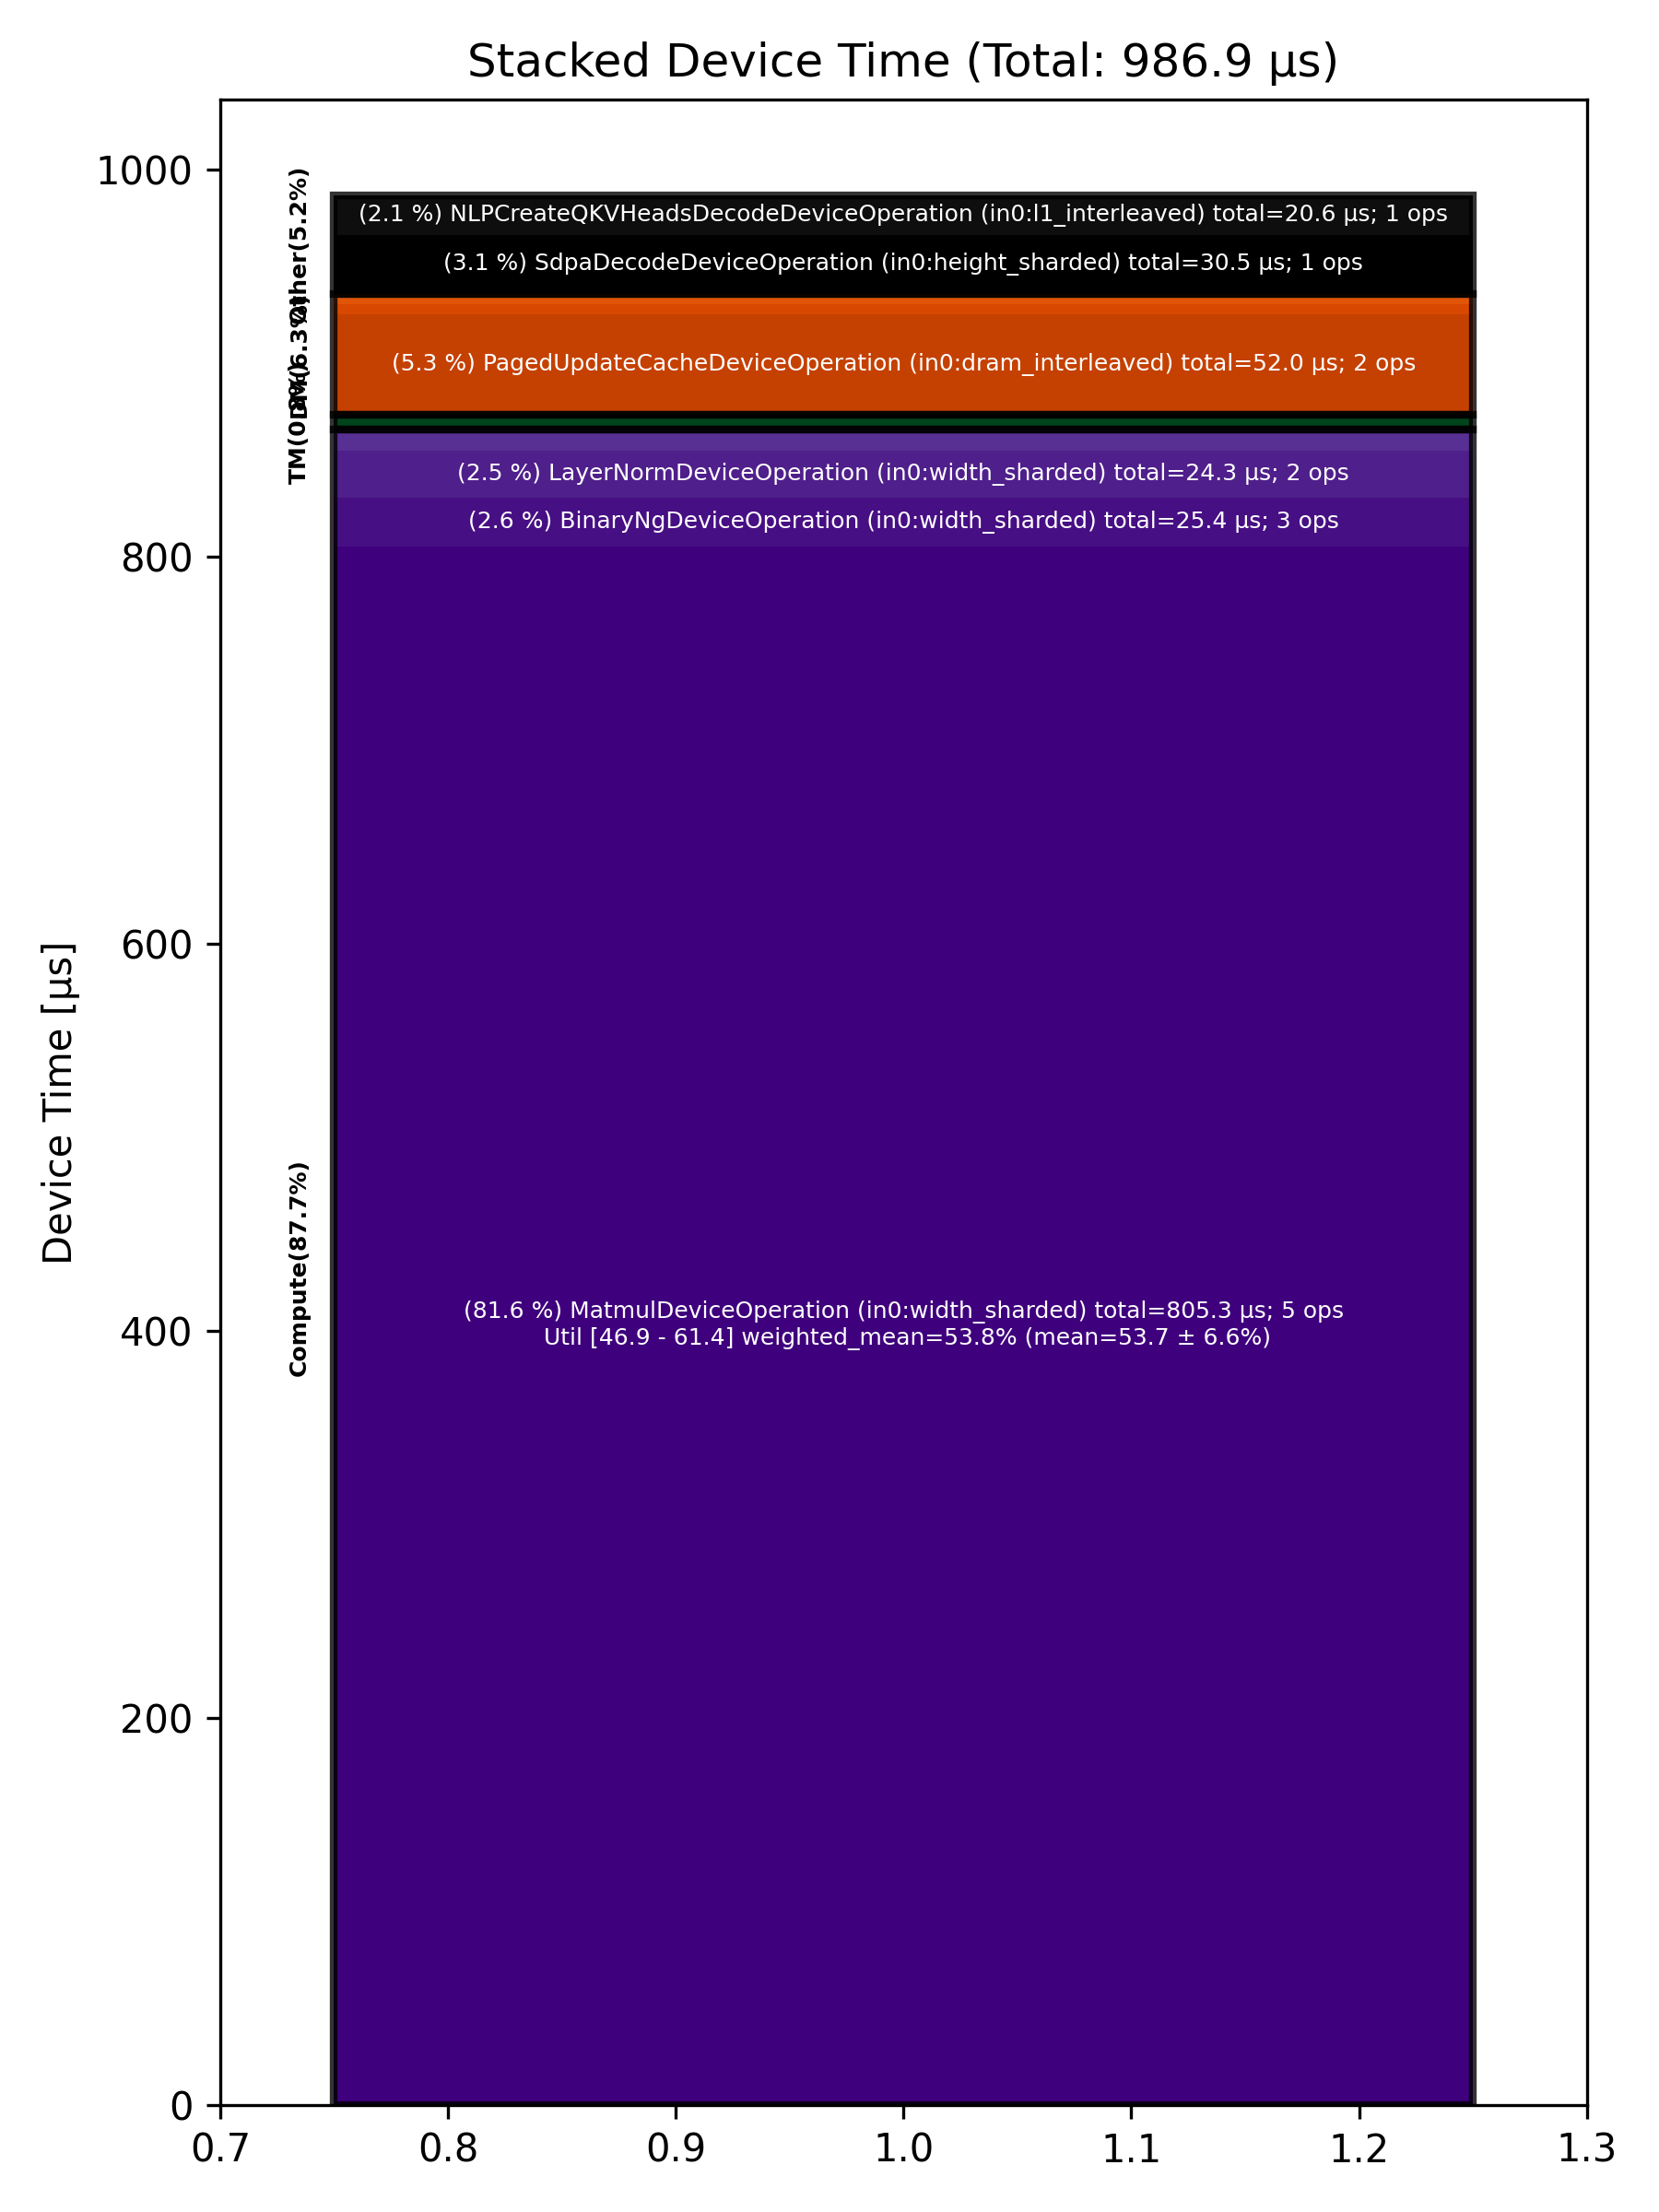

The file beside this chart, header and first rows:
Total % [%], Op Code, Device Time Sum [μs], Op Count, Op Category, Min FLOPs [%], Max FLOPs [%], Mean FLOPs [%], Std FLOPs [%], Weighted Mean FLOPs [%]
81.60, MatmulDeviceOperation (in0:width_sharded…, 805.3, 5, Compute, 46.94, 61.41, 53.73, 6.61, 53.81
5.27, PagedUpdateCacheDeviceOperation (in0:dra…, 51.96, 2, DM, , , , , 
3.09, SdpaDecodeDeviceOperation (in0:height_sh…, 30.45, 1, Other, , , , , 
2.57, BinaryNgDeviceOperation (in0:width_shard…, 25.39, 3, Compute, , , , , 
2.46, LayerNormDeviceOperation (in0:width_shar…, 24.32, 2, Compute, , , , , 
2.09, NLPCreateQKVHeadsDecodeDeviceOperation (…, 20.64, 1, Other, , , , , 
1.09, RotaryEmbeddingLlamaDeviceOperation (in0…, 10.75, 2, Compute, , , , , 
0.78, NLPConcatHeadsDecodeDeviceOperation (in0…, 7.70, 1, TM, , , , , 
0.50, ReshardDeviceOperation (in0:width_sharde…, 4.94, 2, DM, , , , , 
0.30, ShardedToInterleavedDeviceOperation (in0…, 2.91, 1, DM, , , , , 
0.26, InterleavedToShardedDeviceOperation (in0…, 2.54, 1, DM, , , , , 
